Run: headless pygame with SDL's dummy video driver; simulated clock (each Clock.tick advances the game by its frame time, no real sleeping); random seed 0; keys injected as events and as key.get_pressed() state; mouse plan: one left click at the window centre at the start of phase 2, then a move to the lower-right quarter at the start of phase 3.
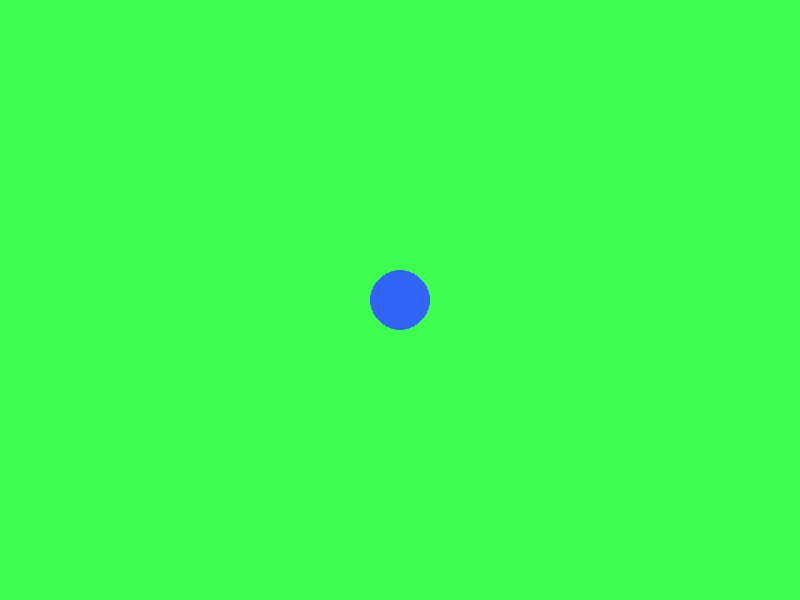
Frame 1 of 4 · flips 1–60 · no input
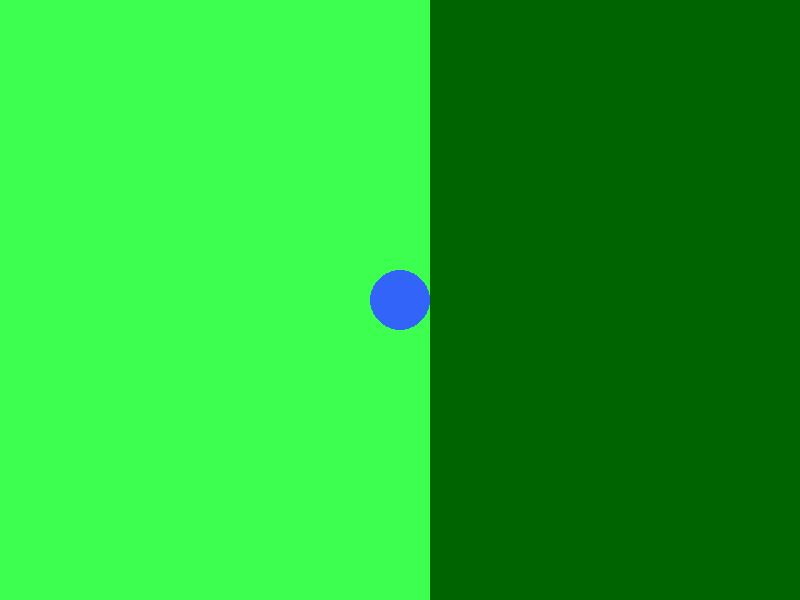
Frame 2 of 4 · flips 61–180 · clicked the window centre · tapped SPACE, RETURN · held RIGHT (→), D
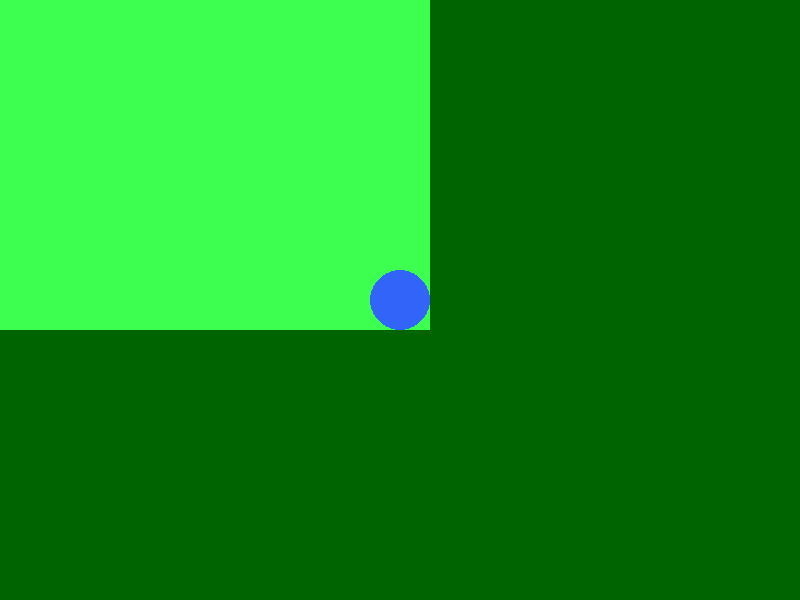
Frame 3 of 4 · flips 181–300 · moved the mouse to the lower-right quarter · held DOWN (↓), S
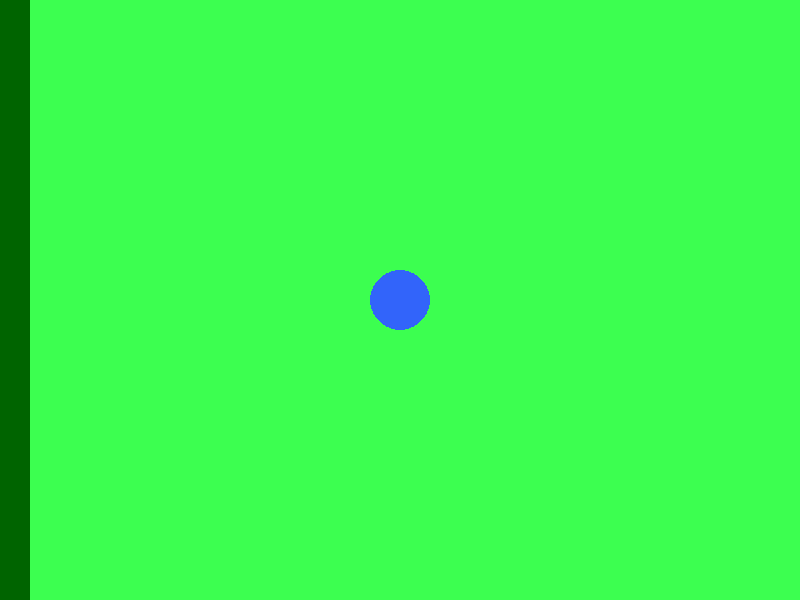
Frame 4 of 4 · flips 301–420 · held LEFT (←), A, UP (↑), W

The pygame program that drew these frames:

import pygame
import math

# Initialize Pygame
pygame.init()

# Screen dimensions
SCREEN_WIDTH = 800
SCREEN_HEIGHT = 600
CENTER_X = SCREEN_WIDTH // 2
CENTER_Y = SCREEN_HEIGHT // 2

# Field dimensions
FIELD_SIZE = 1000

# Colors
WHITE = (0, 0, 0)
LIGHT_GREEN = (60, 255, 80)
DARK_GREEN = (0, 100, 0) 
BLUE = (50, 100, 250)

PLAYER_RADIUS = 30
BULLET_RADIUS = 5
BULLET_SPEED = 10

# Setup display
gameWindow = pygame.display.set_mode((SCREEN_WIDTH, SCREEN_HEIGHT))
pygame.display.set_caption("Pygame Movement Example")

# Clock for controlling the frame rate
clock = pygame.time.Clock()

# Camera offset (initially centered on the player)
fieldX = CENTER_X - FIELD_SIZE // 2
fieldY = CENTER_Y  - FIELD_SIZE // 2

# Movement speed
speed = 5

mouseX = 0
mouseY = 0

bulletX = []
bulletY = []
bulletDirection = []

# Game drawing function
def draw_game():
    # Clear the screen with a dark green background
    gameWindow.fill(DARK_GREEN)

    # Draw the square background (1000x1000 field)
    pygame.draw.rect(gameWindow, LIGHT_GREEN, (fieldX, fieldY, FIELD_SIZE, FIELD_SIZE))
    
    for i in range(len(bulletX)):
        pygame.draw.circle(gameWindow, WHITE, (bulletX[i], bulletY[i]), BULLET_RADIUS)

    # Draw the player as a circle centered on the screen
    pygame.draw.circle(gameWindow, BLUE, (CENTER_X, CENTER_Y), PLAYER_RADIUS)

    pygame.display.update()

# Game loop
inPlay = True
while inPlay:
    for event in pygame.event.get():
        if event.type == pygame.QUIT:
            inPlay = False

    # Handle key presses
    keys = pygame.key.get_pressed()

    if keys[pygame.K_a] and fieldX < CENTER_X - PLAYER_RADIUS:
        fieldX += speed
    if keys[pygame.K_d] and fieldX > CENTER_X - FIELD_SIZE + PLAYER_RADIUS:
        fieldX -= speed
    if keys[pygame.K_w] and fieldY < CENTER_Y - PLAYER_RADIUS:
        fieldY += speed
    if keys[pygame.K_s] and fieldY > CENTER_Y - FIELD_SIZE + PLAYER_RADIUS:
        fieldY -= speed
    if keys[pygame.K_SPACE]:
        bulletX.append(CENTER_X)
        bulletY.append(CENTER_Y)
        mouseX, mouseY = pygame.mouse.get_pos()
        angle = math.atan2(mouseY - CENTER_Y, mouseX - CENTER_X)
        bulletDirection.append((math.cos(angle), math.sin(angle)))

    # Update bullets
    for i in range(len(bulletX)):
        bulletX[i] += bulletDirection[i][0] * BULLET_SPEED  # X component
        bulletY[i] += bulletDirection[i][1] * BULLET_SPEED  # Y component


    # Call the draw function
    draw_game()

    # Cap the frame rate to 60 FPS
    clock.tick(60)

# Quit Pygame
pygame.quit()
